Photos from the image-classification dataset "Components" in the GitHub repository VCU-CS-Capstone/cs-25-338-identifying-and-locating-electronic-components. Its 36 classes are: 3-8 breaker with attributes, 50 FPUP, auto transformer, arrow, circuit breaker with attributes, circuit switcher, connection point, current transducer, current transducer assembly, capacitor, double dead end, dippole, FRGNP, fuse current limiting single pole, fused combination gang operated, generator with sine wave, generator with text, ground switch, gang operated bypass switch, jumper, line dead end, elbow terminator load breaker, elbow terminator non-load breaker, motor operated circuit switch, potential transformer, regulator, solid blade disconnect, sectionalizer, single pole disconnect, station service, switch fuse combination, three pole gang operated, wave trap, wave trap with no potential, wave trap with potential, transformer.

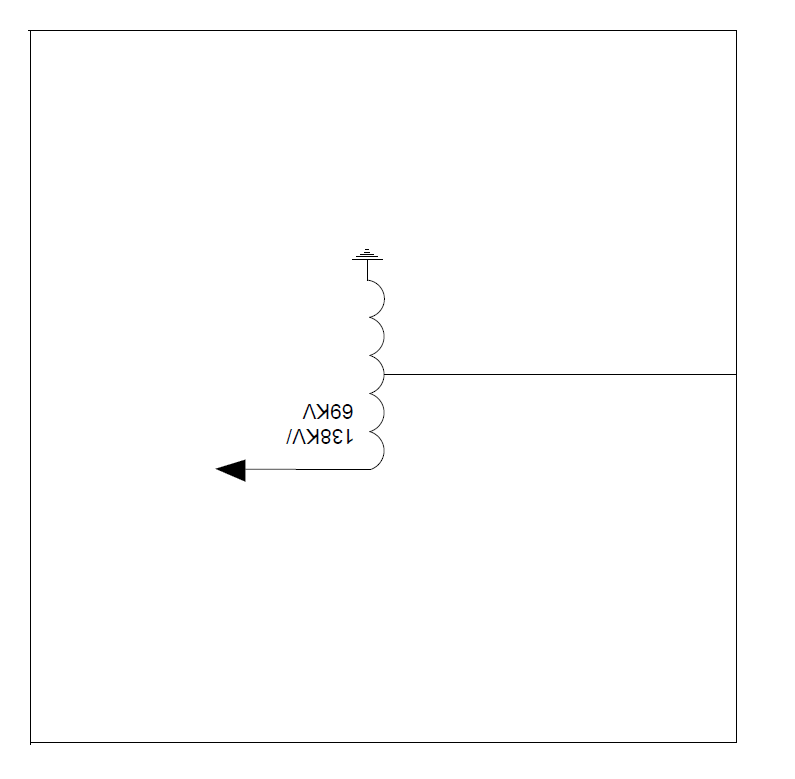
Label: auto transformer

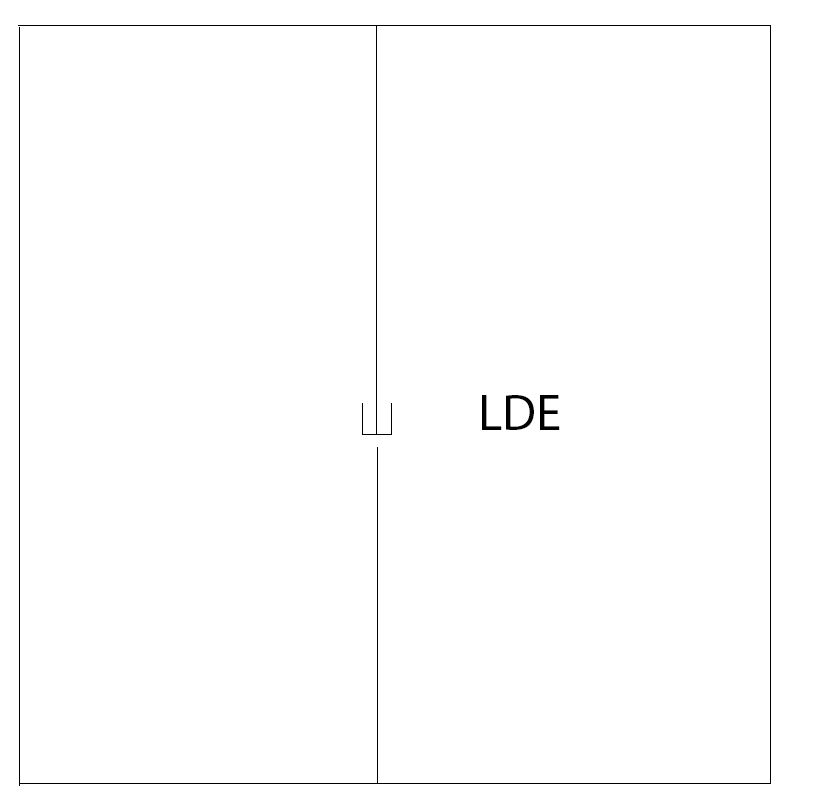
Label: line dead end

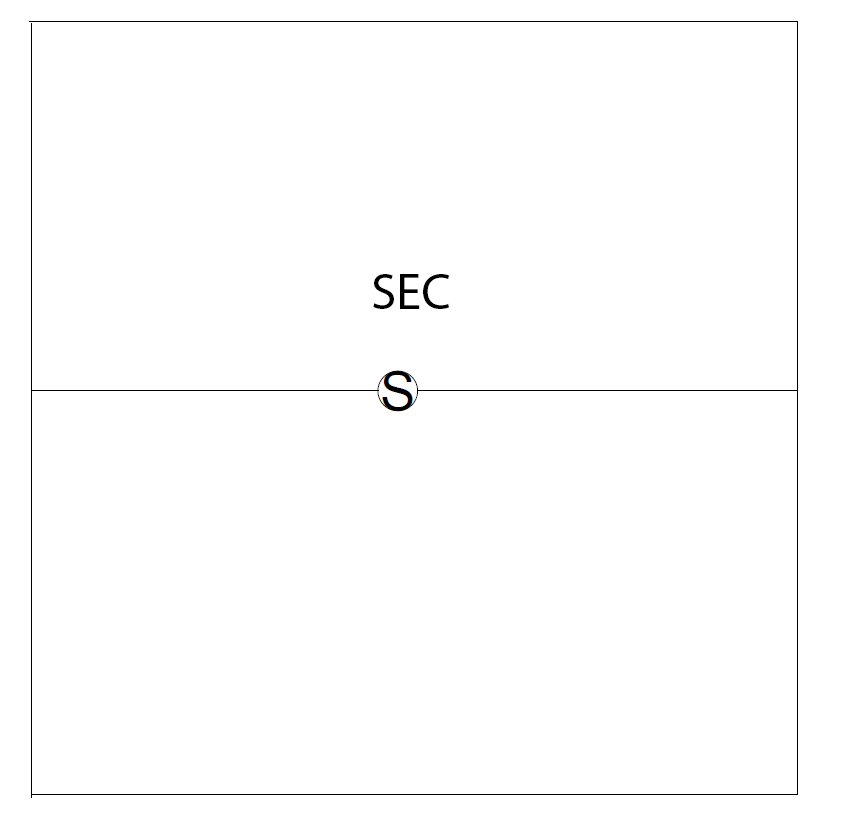
Label: sectionalizer

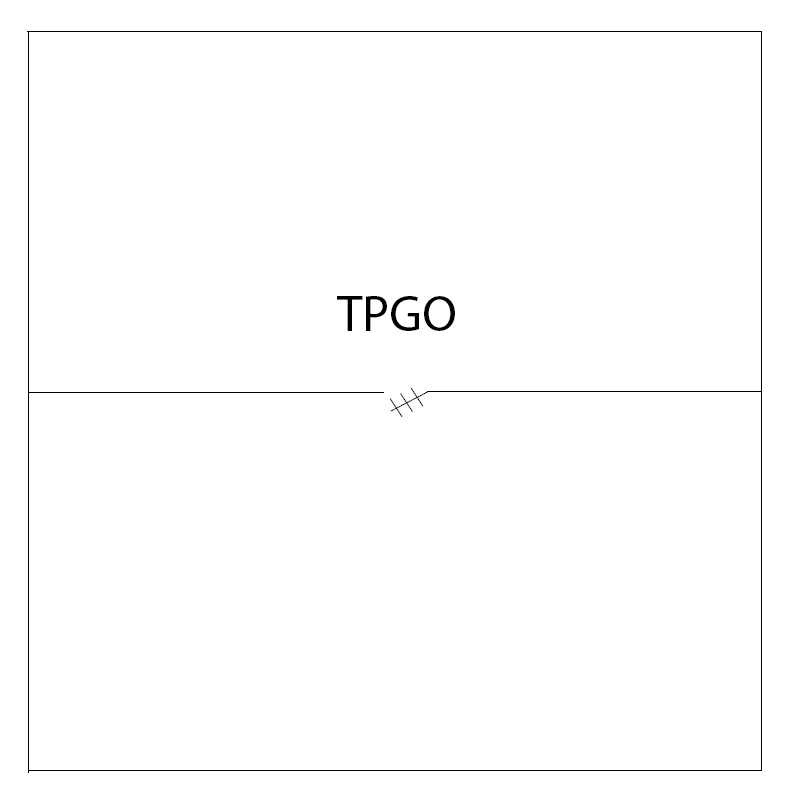
Label: three pole gang operated

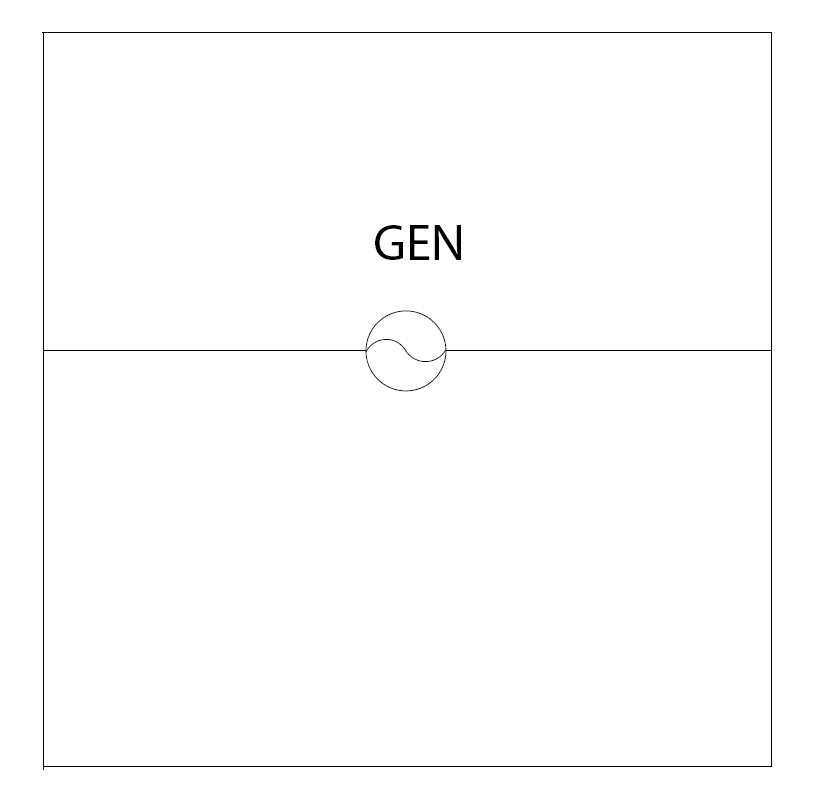
Label: generator with sine wave

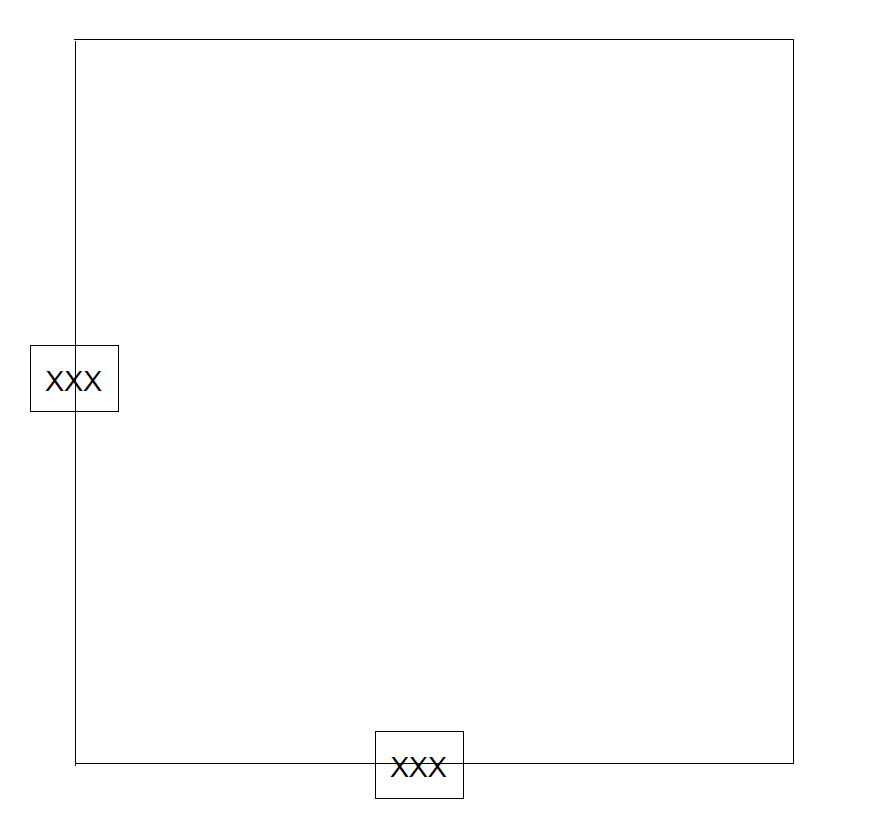
Label: 3-8 breaker with attributes
